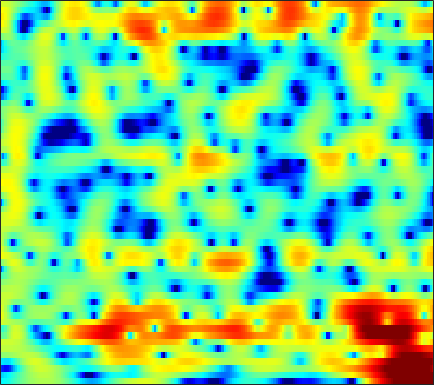

Values plotted in this chart, from the file beside it:
-5.0147, -4.8528, -4.5296, -4.1014, -3.7169, -3.1644, -2.5759, -2.1425, -1.5649, -1.0081, -0.50281, -0.15013, 0.26934, 0.64436, 0.8929, 1.1763, 1.3803, 1.4952, 1.6187, 1.6887, 1.7123, 1.6929, 1.6286, 1.5102
-6.508, -6.122, -5.555, -4.947, -4.463, -3.789, -3.102, -2.582, -1.9, -1.24, -0.6218, -0.1863, 0.3468, 0.8147, 1.124, 1.473, 1.754, 1.914, 2.062, 2.132, 2.125, 2.072, 1.936, 1.721
-12.44, -13.14, -13.91, -13.56, -12.38, -10.09, -7.747, -6.135, -4.259, -2.672, -1.343, -0.498, 0.4562, 1.222, 1.691, 2.177, 2.525, 2.698, 2.822, 2.827, 2.723, 2.584, 2.326, 1.992
-5.344, -5.653, -5.97, -5.955, -5.603, -4.683, -3.458, -2.469, -1.179, -0.01867, 0.966, 1.598, 2.275, 2.778, 3.041, 3.248, 3.298, 3.229, 3.003, 2.612, 2.06, 1.539, 0.6999, -0.2988
0.4101, 0.4755, 0.5702, 0.691, 0.8119, 1.007, 1.231, 1.412, 1.656, 1.883, 2.065, 2.166, 2.24, 2.227, 2.155, 1.978, 1.679, 1.382, 0.8702, 0.2324, -0.5675, -1.284, -2.443, -3.897
2.349, 2.34, 2.323, 2.293, 2.268, 2.222, 2.162, 2.095, 1.972, 1.804, 1.568, 1.357, 1.022, 0.6243, 0.288, -0.2079, -0.7483, -1.149, -1.698, -2.241, -2.765, -3.129, -3.561, -3.969
3.012, 2.876, 2.769, 2.719, 2.703, 2.672, 2.587, 2.468, 2.224, 1.841, 1.308, 0.8211, 0.04708, -0.8517, -1.581, -2.625, -3.735, -4.568, -5.705, -6.737, -7.348, -7.487, -7.048, -6.057
-0.8225, -1.284, -0.6406, 0.6705, 1.592, 2.542, 3.096, 3.226, 3.087, 2.567, 1.683, 0.7593, -0.8232, -2.789, -4.443, -6.656, -8.483, -9.462, -10.62, -12.27, -16.15, -20.75, -16.39, -9.608
-2.483, -3.045, -1.867, -0.01829, 1.125, 2.209, 2.8, 2.947, 2.775, 2.204, 1.213, 0.1562, -1.734, -4.343, -6.83, -10.52, -12.01, -10.67, -8.477, -6.79, -5.575, -4.697, -3.604, -2.356
3.367, 2.913, 2.43, 2.065, 1.837, 1.587, 1.347, 1.157, 0.9089, 0.5972, 0.2354, -0.08303, -0.5424, -1.035, -1.373, -1.743, -1.916, -1.903, -1.718, -1.492, -1.257, -1.095, -0.9247, -0.8277
4.182, 3.45, 2.332, 1.029, -0.06475, -1.589, -2.883, -3.378, -3.252, -2.479, -1.546, -0.9138, -0.1828, 0.3249, 0.6212, 0.8973, 1.067, 1.17, 1.243, 1.256, 1.232, 1.173, 0.9528, 0.5595
3.58, 2.887, 1.62, -0.1706, -1.982, -5.346, -10.15, -13.08, -9.747, -5.694, -3.056, -1.712, -0.502, 0.2535, 0.6131, 0.8887, 1.002, 1.016, 1.001, 0.9898, 1.005, 1.02, 1.051, 1.029
2.854, 2.721, 2.333, 1.752, 1.228, 0.5134, -0.09186, -0.3737, -0.4856, -0.3838, -0.209, -0.1081, -0.1143, -0.3311, -0.6563, -1.316, -2.208, -2.943, -3.869, -4.372, -4.171, -3.598, -2.551, -1.479
2.363, 2.543, 2.645, 2.619, 2.538, 2.381, 2.171, 2.001, 1.747, 1.459, 1.083, 0.7305, 0.1026, -0.7541, -1.615, -3.14, -5.279, -7.515, -12.2, -21.32, -16.12, -10.89, -6.771, -4.16
1.462, 1.657, 1.865, 2.001, 2.053, 2.074, 2.037, 1.956, 1.78, 1.527, 1.182, 0.8463, 0.2981, -0.3861, -0.9844, -1.896, -2.899, -3.646, -4.507, -4.974, -4.888, -4.509, -3.718, -2.816
0.131, 0.3233, 0.6036, 0.8874, 1.09, 1.309, 1.458, 1.516, 1.519, 1.423, 1.244, 1.053, 0.7359, 0.352, 0.03911, -0.4033, -0.8448, -1.155, -1.501, -1.744, -1.868, -1.874, -1.786, -1.61
-2.436, -1.987, -1.186, -0.3307, 0.2561, 0.8871, 1.342, 1.572, 1.745, 1.776, 1.693, 1.573, 1.359, 1.107, 0.8959, 0.6033, 0.3105, 0.08678, -0.2159, -0.5251, -0.8191, -1.024, -1.265, -1.44
-11.24, -6.607, -2.85, -0.5439, 0.6246, 1.695, 2.331, 2.575, 2.657, 2.53, 2.243, 1.969, 1.597, 1.277, 1.095, 0.9278, 0.7976, 0.6547, 0.3887, -0.03692, -0.6503, -1.228, -2.11, -2.928
0.0779, 0.681, 1.733, 2.667, 3.182, 3.595, 3.687, 3.549, 3.06, 2.21, 0.9797, -0.1466, -1.733, -2.773, -2.753, -1.859, -0.7783, -0.1527, 0.2319, 0.04965, -0.819, -2.005, -4.541, -9.039
4.336, 4.019, 3.624, 3.247, 2.973, 2.577, 2.142, 1.746, 1.036, -0.06999, -1.793, -3.739, -7.74, -13.06, -11.46, -6.16, -2.879, -1.361, -0.2191, 0.1602, -0.06704, -0.5883, -1.658, -2.888
3.774, 2.91, 1.526, -0.1084, -1.346, -2.618, -2.966, -2.651, -1.956, -1.416, -1.169, -1.15, -1.219, -1.138, -0.8645, -0.2653, 0.442, 0.9173, 1.391, 1.604, 1.561, 1.386, 0.9803, 0.4774
2.695, 1.591, -0.4801, -3.595, -7.148, -15.19, -13.21, -8.005, -4.101, -1.803, -0.358, 0.3827, 1.092, 1.585, 1.885, 2.193, 2.43, 2.542, 2.61, 2.56, 2.366, 2.118, 1.662, 1.033
2.224, 1.741, 0.8839, -0.1096, -0.8139, -1.463, -1.581, -1.308, -0.6838, 0.007955, 0.6079, 0.9642, 1.305, 1.516, 1.597, 1.638, 1.608, 1.549, 1.413, 1.212, 0.9355, 0.6711, 0.2114, -0.3934
2.459, 2.424, 2.283, 2.084, 1.921, 1.723, 1.585, 1.514, 1.447, 1.369, 1.241, 1.095, 0.8217, 0.4722, 0.1667, -0.2599, -0.6712, -0.936, -1.219, -1.423, -1.577, -1.692, -1.894, -2.181
3.008, 3.133, 3.244, 3.301, 3.303, 3.25, 3.127, 2.973, 2.675, 2.246, 1.661, 1.103, 0.189, -0.9369, -1.901, -3.296, -4.614, -5.358, -5.763, -5.523, -4.955, -4.522, -4.052, -3.796
2.694, 2.938, 3.295, 3.628, 3.839, 4.02, 4.04, 3.942, 3.627, 3.087, 2.285, 1.485, 0.09471, -1.767, -3.587, -6.885, -12.06, -19.2, -19.9, -12.03, -8.425, -6.808, -5.465, -4.747
-0.7076, 0.08751, 1.352, 2.521, 3.231, 3.914, 4.295, 4.384, 4.25, 3.83, 3.128, 2.417, 1.216, -0.2753, -1.58, -3.499, -5.411, -6.53, -7.081, -6.63, -5.807, -5.242, -4.743, -4.551
-10.81, -5.309, -1.263, 1.204, 2.454, 3.564, 4.189, 4.387, 4.354, 4.017, 3.426, 2.844, 1.928, 0.9105, 0.1265, -0.881, -1.767, -2.309, -2.851, -3.221, -3.494, -3.701, -4.052, -4.563
-0.5827, 0.2584, 1.568, 2.736, 3.423, 4.041, 4.312, 4.303, 4.015, 3.442, 2.618, 1.867, 0.7411, -0.4112, -1.219, -2.11, -2.722, -3.012, -3.261, -3.46, -3.732, -4.053, -4.682, -5.625
3.675, 3.908, 4.231, 4.504, 4.627, 4.638, 4.419, 4.085, 3.378, 2.345, 0.9397, -0.3828, -2.545, -5.134, -7.138, -8.947, -8.713, -7.723, -6.406, -5.492, -5.053, -5.035, -5.438, -6.347
4.596, 4.705, 4.794, 4.799, 4.725, 4.493, 4.076, 3.607, 2.747, 1.55, -0.04765, -1.579, -4.206, -7.792, -11.35, -15.6, -13.06, -10.3, -7.753, -6.216, -5.367, -5.065, -5.046, -5.392
3.74, 3.814, 3.888, 3.908, 3.875, 3.729, 3.436, 3.094, 2.456, 1.591, 0.4983, -0.4578, -1.855, -3.268, -4.197, -5.068, -5.394, -5.314, -4.975, -4.561, -4.206, -4.018, -3.882, -3.898
1.787, 1.811, 1.994, 2.305, 2.564, 2.843, 2.969, 2.929, 2.675, 2.193, 1.499, 0.8657, -0.06906, -1.04, -1.729, -2.516, -3.095, -3.364, -3.504, -3.449, -3.259, -3.085, -2.857, -2.665
-2.635, -3.188, -2.32, -0.4314, 0.9204, 2.351, 3.267, 3.647, 3.772, 3.508, 2.889, 2.221, 1.075, -0.2862, -1.396, -2.842, -3.999, -4.505, -4.618, -4.226, -3.601, -3.11, -2.492, -1.963
-6.334, -9.461, -5.778, -1.231, 1.084, 3.148, 4.388, 4.895, 5.095, 4.792, 4.016, 3.112, 1.434, -0.8802, -3.164, -7.271, -13.23, -16.45, -12.18, -8.463, -6.223, -5.078, -3.967, -3.168
1.343, 1.316, 1.729, 2.536, 3.213, 4.01, 4.561, 4.753, 4.694, 4.245, 3.382, 2.445, 0.795, -1.353, -3.312, -6.303, -9.152, -10.49, -10.71, -10.1, -9.504, -9.171, -8.838, -8.491
2.182, 2.48, 2.955, 3.462, 3.819, 4.205, 4.421, 4.442, 4.246, 3.774, 3.002, 2.225, 0.9248, -0.6559, -1.992, -3.926, -5.937, -7.457, -9.495, -11.61, -13.83, -15.44, -17, -17.39
0.6303, 1.432, 2.403, 3.208, 3.697, 4.175, 4.439, 4.493, 4.359, 3.983, 3.367, 2.744, 1.696, 0.3962, -0.7406, -2.496, -4.548, -6.325, -9.151, -12.74, -17.74, -23.38, -36.59, -28.21
-2.017, -0.4179, 1.238, 2.483, 3.182, 3.856, 4.265, 4.406, 4.393, 4.155, 3.706, 3.232, 2.422, 1.409, 0.5076, -0.8892, -2.55, -3.973, -6.127, -8.566, -11.22, -13.22, -15.57, -17.46
-2.409, -0.8983, 0.7014, 1.919, 2.611, 3.278, 3.694, 3.842, 3.865, 3.701, 3.367, 3.025, 2.455, 1.767, 1.178, 0.302, -0.7111, -1.559, -2.79, -4.131, -5.541, -6.632, -8.051, -9.403
-0.9354, -0.1064, 0.8741, 1.663, 2.134, 2.575, 2.795, 2.832, 2.712, 2.438, 2.054, 1.733, 1.313, 0.9382, 0.6948, 0.4012, 0.1217, -0.1243, -0.5283, -1.029, -1.626, -2.122, -2.851, -3.628
-0.409, 0.01165, 0.5681, 1.061, 1.347, 1.575, 1.577, 1.419, 0.9536, 0.2125, -0.7219, -1.452, -2.186, -2.327, -2.001, -1.24, -0.4004, 0.1459, 0.6822, 0.9901, 1.083, 1.029, 0.8126, 0.4635
-2.372, -2.119, -1.572, -0.9141, -0.4801, -0.07925, 0.01493, -0.199, -0.9135, -2.287, -4.618, -7.386, -13.84, -15.38, -9.332, -4.485, -1.568, -0.05832, 1.371, 2.3, 2.85, 3.055, 3.111, 2.952
-10.4, -9.768, -7.352, -5.004, -3.632, -2.368, -1.683, -1.52, -1.726, -2.401, -3.511, -4.505, -5.556, -5.343, -4.213, -2.204, -0.2723, 0.9363, 2.202, 3.094, 3.647, 3.859, 3.894, 3.667
-15.16, -13.94, -9.922, -6.772, -5.112, -3.611, -2.71, -2.308, -2.076, -2.037, -2.044, -2, -1.757, -1.227, -0.6448, 0.3028, 1.293, 2.002, 2.807, 3.401, 3.74, 3.821, 3.68, 3.255
-5.668, -5.341, -4.664, -3.893, -3.377, -2.884, -2.661, -2.665, -2.83, -3.047, -3.099, -2.91, -2.295, -1.344, -0.5027, 0.6573, 1.735, 2.434, 3.181, 3.679, 3.904, 3.879, 3.578, 2.958
-2.011, -1.759, -1.497, -1.383, -1.426, -1.708, -2.335, -3.112, -4.613, -6.752, -9.123, -9.642, -7.349, -4.169, -2.123, 0.04674, 1.708, 2.657, 3.584, 4.148, 4.372, 4.313, 3.938, 3.197
-0.8969, -0.7184, -0.6003, -0.6419, -0.8111, -1.275, -2.087, -2.984, -4.709, -7.215, -10.28, -11.16, -8.257, -4.614, -2.426, -0.1645, 1.488, 2.425, 3.325, 3.869, 4.078, 4.029, 3.683, 3.014
-1.892, -1.692, -1.504, -1.405, -1.407, -1.546, -1.837, -2.134, -2.614, -3.044, -3.241, -3.105, -2.5, -1.533, -0.7142, 0.373, 1.328, 1.921, 2.519, 2.887, 3.018, 2.966, 2.689, 2.204
-3.833, -3.419, -2.867, -2.387, -2.106, -1.832, -1.664, -1.59, -1.52, -1.419, -1.242, -1.027, -0.6302, -0.1172, 0.3074, 0.8839, 1.427, 1.779, 2.135, 2.339, 2.384, 2.301, 2.043, 1.635
-6.757, -5.484, -4.018, -2.929, -2.333, -1.772, -1.418, -1.25, -1.067, -0.8993, -0.673, -0.4548, -0.08284, 0.3622, 0.7383, 1.244, 1.71, 2.012, 2.321, 2.487, 2.484, 2.359, 2.034, 1.508
-7.595, -5.191, -3.127, -1.892, -1.338, -0.9884, -0.9507, -1.046, -1.25, -1.412, -1.4, -1.232, -0.7825, -0.1404, 0.4188, 1.196, 1.922, 2.387, 2.877, 3.175, 3.23, 3.109, 2.689, 1.945
-0.6348, -0.03495, 0.5243, 0.6871, 0.5225, -0.08438, -1.111, -2.114, -3.701, -5.21, -6.122, -6.025, -4.954, -3.295, -2.003, -0.3944, 1.018, 1.901, 2.812, 3.425, 3.743, 3.773, 3.5, 2.849
3.381, 3.196, 2.733, 1.937, 1.041, -0.6138, -2.923, -5.224, -9.361, -15.68, -30.93, -24.06, -15.22, -10.39, -7.6, -4.625, -2.396, -1.052, 0.3034, 1.264, 1.93, 2.239, 2.452, 2.413
4.926, 4.474, 3.635, 2.461, 1.322, -0.6244, -3.167, -5.533, -9.425, -14.26, -20.43, -26.28, -22.75, -15.24, -11.64, -8.136, -5.733, -4.486, -3.282, -2.459, -1.843, -1.387, -0.6983, 0.04063
5.534, 5.077, 4.268, 3.215, 2.257, 0.7126, -1.167, -2.815, -5.255, -7.95, -10.5, -11.76, -11.75, -10.28, -8.964, -7.565, -6.679, -6.434, -6.63, -7.383, -8.373, -8.556, -7.274, -4.763
4.855, 4.554, 4.023, 3.337, 2.71, 1.738, 0.6299, -0.2731, -1.508, -2.726, -3.791, -4.408, -4.96, -5.281, -5.446, -5.69, -6.206, -6.816, -8.22, -10.67, -14.93, -19.34, -14.78, -8.605
3.145, 3.071, 2.892, 2.602, 2.312, 1.847, 1.306, 0.8647, 0.2172, -0.447, -1.119, -1.624, -2.292, -2.961, -3.504, -4.259, -5.089, -5.742, -6.617, -7.378, -7.793, -7.633, -6.696, -5.001
